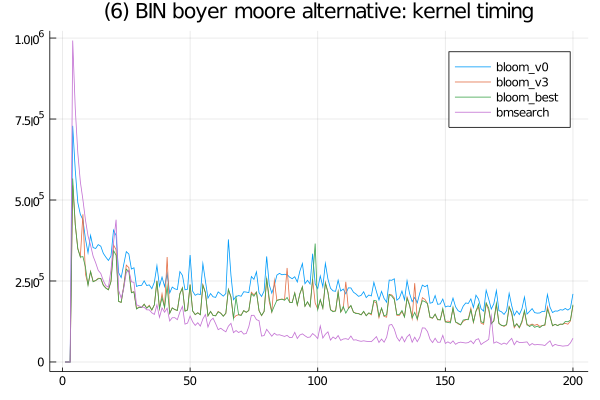

Values plotted in this chart, from the file beside it:
bloom_best, SFinit, 0, 0, 0, 101, 200, 100, 100, 100, 200, 200, 100, 100, 100, 100, 100, 100, 200, 100, 100, 100, 200, 200
bloom_best, SFkernel, 0, 0, 0, 566400, 424300, 349599, 323800, 325200, 292500, 236599, 279100, 247599, 251700, 256700, 257801, 236400, 227701, 222700, 248100, 344000, 329299, 186701
bloom_best, SFloops, 0, 0, 0, 0, 0, 0, 0, 0, 0, 0, 0, 0, 0, 0, 0, 0, 0, 0, 0, 0, 0, 0
bloom_best, SFtests, 0, 0, 0, 0, 0, 0, 0, 0, 0, 0, 0, 0, 0, 0, 0, 0, 0, 0, 0, 0, 0, 0
bloom_best, SFskips, 0, 0, 0, 0, 0, 0, 0, 0, 0, 0, 0, 0, 0, 0, 0, 0, 0, 0, 0, 0, 0, 0
bloom_best, SFbits, 0, 0, 0, 0, 0, 0, 0, 0, 0, 0, 0, 0, 0, 0, 0, 0, 0, 0, 0, 0, 0, 0
bloom_best, SFskipgood, 0, 0, 0, 0, 0, 0, 0, 0, 0, 0, 0, 0, 0, 0, 0, 0, 0, 0, 0, 0, 0, 0
bmsearch, SFinit, 0, 0, 0, 600, 699, 400, 400, 700, 500, 500, 401, 500, 1100, 399, 500, 400, 1499, 1201, 600, 500, 901, 699
bmsearch, SFkernel, 0, 0, 0, 992401, 782601, 645400, 555899, 501000, 438299, 389500, 360400, 326500, 306200, 282700, 273300, 251100, 235501, 231100, 283801, 369001, 439199, 221200
bmsearch, SFloops, 0, 0, 0, 0, 0, 0, 0, 0, 0, 0, 0, 0, 0, 0, 0, 0, 0, 0, 0, 0, 0, 0
bmsearch, SFtests, 0, 0, 0, 0, 0, 0, 0, 0, 0, 0, 0, 0, 0, 0, 0, 0, 0, 0, 0, 0, 0, 0
bmsearch, SFskips, 0, 0, 0, 0, 0, 0, 0, 0, 0, 0, 0, 0, 0, 0, 0, 0, 0, 0, 0, 0, 0, 0
bmsearch, SFbits, 0, 0, 0, 0, 0, 0, 0, 0, 0, 0, 0, 0, 0, 0, 0, 0, 0, 0, 0, 0, 0, 0
bmsearch, SFskipgood, 0, 0, 0, 0, 0, 0, 0, 0, 0, 0, 0, 0, 0, 0, 0, 0, 0, 0, 0, 0, 0, 0
bloom_v3, SFinit, 0, 0, 0, 100, 0, 0, 0, 0, 100, 100, 0, 0, 100, 100, 100, 100, 0, 100, 100, 100, 100, 100
bloom_v3, SFkernel, 0, 0, 0, 545299, 424100, 349800, 325000, 455899, 271200, 238899, 279499, 249001, 250900, 258400, 257999, 237600, 228700, 223001, 249500, 361201, 346501, 187200
bloom_v3, SFloops, 0, 0, 0, 0, 0, 0, 0, 0, 0, 0, 0, 0, 0, 0, 0, 0, 0, 0, 0, 0, 0, 0
bloom_v3, SFtests, 0, 0, 0, 0, 0, 0, 0, 0, 0, 0, 0, 0, 0, 0, 0, 0, 0, 0, 0, 0, 0, 0
bloom_v3, SFskips, 0, 0, 0, 0, 0, 0, 0, 0, 0, 0, 0, 0, 0, 0, 0, 0, 0, 0, 0, 0, 0, 0
bloom_v3, SFbits, 0, 0, 0, 0, 0, 0, 0, 0, 0, 0, 0, 0, 0, 0, 0, 0, 0, 0, 0, 0, 0, 0
bloom_v3, SFskipgood, 0, 0, 0, 0, 0, 0, 0, 0, 0, 0, 0, 0, 0, 0, 0, 0, 0, 0, 0, 0, 0, 0
bloom_v0, SFinit, 0, 0, 0, 0, 301, 100, 100, 100, 100, 100, 100, 100, 100, 100, 100, 100, 100, 200, 100, 100, 100, 100
bloom_v0, SFkernel, 0, 0, 0, 729000, 592900, 492101, 455301, 439300, 380101, 337000, 390800, 352999, 350401, 362301, 357401, 335299, 323499, 313400, 327001, 407199, 390500, 275400
bloom_v0, SFloops, 0, 0, 0, 0, 0, 0, 0, 0, 0, 0, 0, 0, 0, 0, 0, 0, 0, 0, 0, 0, 0, 0
bloom_v0, SFtests, 0, 0, 0, 0, 0, 0, 0, 0, 0, 0, 0, 0, 0, 0, 0, 0, 0, 0, 0, 0, 0, 0
bloom_v0, SFskips, 0, 0, 0, 0, 0, 0, 0, 0, 0, 0, 0, 0, 0, 0, 0, 0, 0, 0, 0, 0, 0, 0
bloom_v0, SFbits, 0, 0, 0, 0, 0, 0, 0, 0, 0, 0, 0, 0, 0, 0, 0, 0, 0, 0, 0, 0, 0, 0
bloom_v0, SFskipgood, 0, 0, 0, 0, 0, 0, 0, 0, 0, 0, 0, 0, 0, 0, 0, 0, 0, 0, 0, 0, 0, 0
